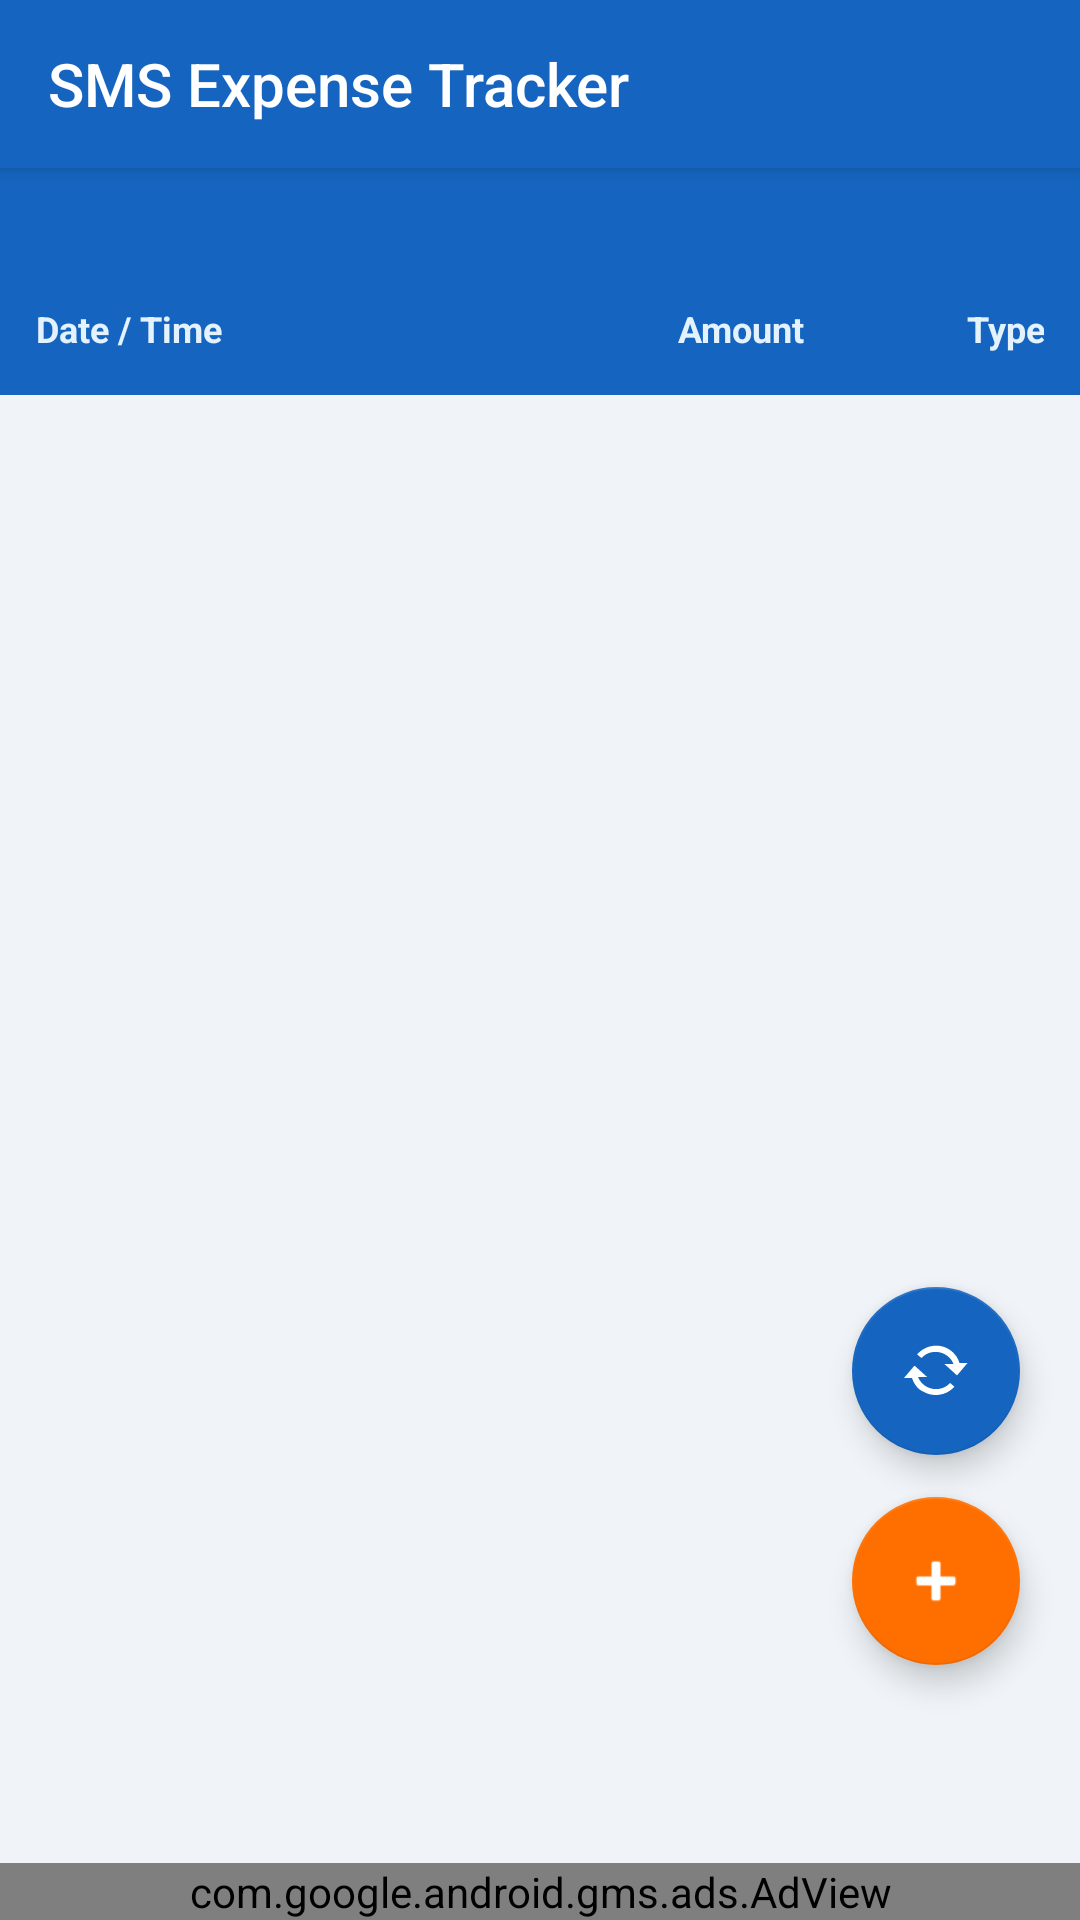

Reconstruct the res/layout file that produces this screen, plus the resources it refers to.
<!-- AndroidManifest.xml: application theme Theme.SMSExpenseTracker -->
<!-- res/layout/activity_main.xml -->
<?xml version="1.0" encoding="utf-8"?>
<androidx.coordinatorlayout.widget.CoordinatorLayout
    xmlns:android="http://schemas.android.com/apk/res/android"
    xmlns:app="http://schemas.android.com/apk/res-auto"
    xmlns:ads="http://schemas.android.com/apk/res-auto"
    xmlns:tools="http://schemas.android.com/tools"
    android:layout_width="match_parent"
    android:layout_height="match_parent"
    android:background="#F0F4F8"
    tools:context=".MainActivity">

    
    <com.google.android.material.appbar.AppBarLayout
        android:layout_width="match_parent"
        android:layout_height="wrap_content">

        <androidx.appcompat.widget.Toolbar
            android:id="@+id/toolbar"
            android:layout_width="match_parent"
            android:layout_height="?attr/actionBarSize"
            android:background="@color/colorPrimary"
            app:title="SMS Expense Tracker"
            app:titleTextColor="#FFFFFF" />

    </com.google.android.material.appbar.AppBarLayout>

    
    <LinearLayout
        android:layout_width="match_parent"
        android:layout_height="match_parent"
        android:orientation="vertical"
        app:layout_behavior="@string/appbar_scrolling_view_behavior">

        
        <TextView
            android:id="@+id/tvSummary"
            android:layout_width="match_parent"
            android:layout_height="wrap_content"
            android:background="@color/colorPrimary"
            android:paddingStart="16dp"
            android:paddingEnd="16dp"
            android:paddingTop="4dp"
            android:paddingBottom="10dp"
            android:textColor="#FFFFFF"
            android:textSize="13sp"
            android:fontFamily="monospace"
            tools:text="0 Transactions  |  + Rs.0  |  - Rs.0" />

        
        <LinearLayout
            android:layout_width="match_parent"
            android:layout_height="44dp"
            android:orientation="horizontal"
            android:background="#1565C0"
            android:gravity="center_vertical"
            android:paddingStart="12dp"
            android:paddingEnd="12dp">

            <TextView
                android:layout_width="0dp"
                android:layout_height="wrap_content"
                android:layout_weight="2"
                android:text="Date / Time"
                android:textColor="#E3F2FD"
                android:textSize="12sp"
                android:textStyle="bold" />

            <TextView
                android:layout_width="0dp"
                android:layout_height="wrap_content"
                android:layout_weight="1.2"
                android:gravity="end"
                android:text="Amount"
                android:textColor="#E3F2FD"
                android:textSize="12sp"
                android:textStyle="bold" />

            <TextView
                android:layout_width="0dp"
                android:layout_height="wrap_content"
                android:layout_weight="1"
                android:gravity="end"
                android:text="Type"
                android:textColor="#E3F2FD"
                android:textSize="12sp"
                android:textStyle="bold" />

        </LinearLayout>

        
        <FrameLayout
            android:layout_width="match_parent"
            android:layout_height="0dp"
            android:layout_weight="1">

            
            <androidx.recyclerview.widget.RecyclerView
                android:id="@+id/recyclerView"
                android:layout_width="match_parent"
                android:layout_height="match_parent"
                android:clipToPadding="false"
                android:paddingBottom="230dp"
                tools:itemCount="8"
                tools:listitem="@layout/item_transaction" />

            
            <LinearLayout
                android:id="@+id/tvEmptyState"
                android:layout_width="match_parent"
                android:layout_height="match_parent"
                android:gravity="center"
                android:orientation="vertical"
                android:visibility="gone">

                <TextView
                    android:layout_width="wrap_content"
                    android:layout_height="wrap_content"
                    android:text="No transactions found"
                    android:textColor="#546E7A"
                    android:textSize="18sp"
                    android:textStyle="bold" />

                <TextView
                    android:layout_width="wrap_content"
                    android:layout_height="wrap_content"
                    android:layout_marginTop="8dp"
                    android:gravity="center"
                    android:padding="16dp"
                    android:text="Tap reload to scan SMS or + to add manually."
                    android:textColor="#78909C"
                    android:textSize="14sp" />

            </LinearLayout>

            
            <LinearLayout
                android:id="@+id/progressBar"
                android:layout_width="match_parent"
                android:layout_height="match_parent"
                android:background="#80FFFFFF"
                android:gravity="center"
                android:orientation="vertical"
                android:visibility="gone">

                <ProgressBar
                    android:layout_width="56dp"
                    android:layout_height="56dp"
                    android:indeterminateTint="@color/colorPrimary" />

                <TextView
                    android:layout_width="wrap_content"
                    android:layout_height="wrap_content"
                    android:layout_marginTop="16dp"
                    android:text="Scanning SMS messages..."
                    android:textColor="@color/colorPrimary"
                    android:textSize="15sp" />

            </LinearLayout>

        </FrameLayout>

    </LinearLayout>

    
    <com.google.android.gms.ads.AdView
        android:id="@+id/adView"
        android:layout_width="match_parent"
        android:layout_height="wrap_content"
        android:layout_gravity="bottom|center_horizontal"
        android:background="#FFFFFF"
        ads:adSize="BANNER"
        ads:adUnitId="ca-app-pub-4195105056058261/4225843823"/>

    

    
    <com.google.android.material.floatingactionbutton.FloatingActionButton
        android:id="@+id/fabRescan"
        android:layout_width="wrap_content"
        android:layout_height="wrap_content"
        android:layout_gravity="bottom|end"
        android:layout_marginEnd="20dp"
        android:layout_marginBottom="155dp"
        android:contentDescription="Reload SMS"
        app:backgroundTint="@color/colorPrimary"
        app:srcCompat="@android:drawable/stat_notify_sync"
        app:tint="#FFFFFF" />

    
    <com.google.android.material.floatingactionbutton.FloatingActionButton
        android:id="@+id/fabAddTransaction"
        android:layout_width="wrap_content"
        android:layout_height="wrap_content"
        android:layout_gravity="bottom|end"
        android:layout_marginEnd="20dp"
        android:layout_marginBottom="85dp"
        android:contentDescription="Add Transaction"
        app:backgroundTint="@color/colorAccent"
        app:srcCompat="@android:drawable/ic_input_add"
        app:tint="#FFFFFF" />

</androidx.coordinatorlayout.widget.CoordinatorLayout>
<!-- res/layout/item_transaction.xml (included above) -->
<?xml version="1.0" encoding="utf-8"?>
<LinearLayout
    xmlns:android="http://schemas.android.com/apk/res/android"
    xmlns:tools="http://schemas.android.com/tools"
    android:layout_width="match_parent"
    android:layout_height="56dp"
    android:orientation="horizontal"
    android:gravity="center_vertical"
    android:paddingStart="12dp"
    android:paddingEnd="12dp"
    android:foreground="?attr/selectableItemBackground"
    android:clickable="true"
    android:focusable="true">

    
    <TextView
        android:id="@+id/tvDateTime"
        android:layout_width="0dp"
        android:layout_height="wrap_content"
        android:layout_weight="2"
        android:textSize="12.5sp"
        android:textColor="#37474F"
        android:maxLines="2"
        android:ellipsize="end"
        tools:text="25-12-2024 14:32" />

    
    <TextView
        android:id="@+id/tvAmount"
        android:layout_width="0dp"
        android:layout_height="wrap_content"
        android:layout_weight="1.2"
        android:gravity="end"
        android:textSize="13sp"
        android:textStyle="bold"
        android:maxLines="1"
        android:ellipsize="end"
        tools:text="Rs. 5,000" />

    
    <TextView
        android:id="@+id/tvType"
        android:layout_width="0dp"
        android:layout_height="wrap_content"
        android:layout_weight="1"
        android:gravity="end"
        android:textSize="12sp"
        android:textStyle="bold"
        android:maxLines="1"
        tools:text="Credited" />

</LinearLayout>
<!-- resources referenced by this layout -->
<resources>
  <color name="colorAccent">#FF6F00</color>
  <color name="colorPrimary">#1565C0</color>
  <style name="Theme.SMSExpenseTracker" parent="Theme.AppCompat.Light.NoActionBar">
          <item name="colorPrimary">@color/colorPrimary</item>
          <item name="colorPrimaryDark">@color/colorPrimaryDark</item>
          <item name="colorAccent">@color/colorAccent</item>
          <item name="android:windowBackground">#F0F4F8</item>
      </style>
  <color name="colorPrimaryDark">#0D47A1</color>
</resources>
